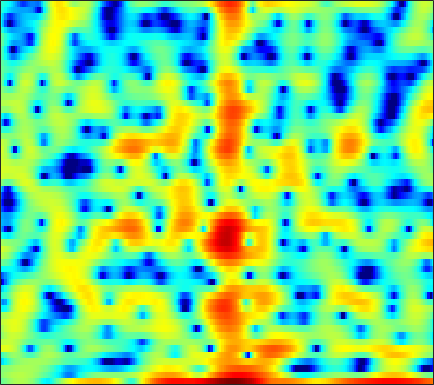

The table this chart was drawn from, first rows:
-1.1501, -0.69857, -0.15894, 0.32967, 0.65713, 1.0334, 1.3394, 1.5187, 1.6897, 1.756, 1.7209, 1.6159, 1.3543, 0.95754, 0.55914, -0.099838, -0.91868, -1.6344, -2.719, -3.858, -4.8482, -5.2928, -5.1882, -4.3074
0.2231, 0.5241, 0.8874, 1.203, 1.409, 1.638, 1.818, 1.92, 2.003, 2.028, 1.989, 1.918, 1.765, 1.546, 1.341, 1.016, 0.636, 0.3154, -0.155, -0.6649, -1.211, -1.641, -2.245, -2.897
0.1128, 0.1825, 0.3243, 0.5075, 0.6606, 0.8732, 1.077, 1.219, 1.383, 1.506, 1.585, 1.614, 1.605, 1.541, 1.459, 1.303, 1.094, 0.8997, 0.5883, 0.2165, -0.2158, -0.5839, -1.138, -1.774
-6.465, -5.622, -4.23, -2.912, -2.062, -1.133, -0.4102, 0.01193, 0.4399, 0.7434, 0.9538, 1.067, 1.173, 1.236, 1.265, 1.288, 1.297, 1.289, 1.247, 1.173, 1.055, 0.9368, 0.7341, 0.481
-2.827, -2.179, -1.156, -0.2495, 0.2738, 0.7286, 0.9087, 0.868, 0.5803, 0.06535, -0.615, -1.171, -1.825, -2.184, -2.15, -1.705, -0.9716, -0.3742, 0.3595, 0.9497, 1.364, 1.553, 1.647, 1.572
3.743, 3.655, 3.55, 3.407, 3.241, 2.892, 2.349, 1.777, 0.7214, -0.7473, -2.765, -4.763, -8.227, -11.48, -10.81, -7.379, -4.454, -2.827, -1.241, -0.1674, 0.5072, 0.7898, 0.9009, 0.7251
2.111, 2.306, 2.499, 2.592, 2.585, 2.455, 2.188, 1.899, 1.397, 0.7883, 0.1185, -0.374, -0.9583, -1.394, -1.587, -1.668, -1.586, -1.466, -1.283, -1.114, -0.9951, -0.958, -0.9953, -1.139
0.1082, 0.9027, 1.705, 2.258, 2.53, 2.72, 2.736, 2.649, 2.415, 2.057, 1.588, 1.179, 0.577, -0.07505, -0.5844, -1.26, -1.904, -2.357, -2.872, -3.236, -3.415, -3.424, -3.297, -3.079
1.04, 1.762, 2.526, 3.08, 3.371, 3.607, 3.667, 3.599, 3.367, 2.963, 2.379, 1.817, 0.8952, -0.2494, -1.28, -2.923, -4.942, -6.733, -9.416, -11.79, -12.13, -10.95, -8.914, -7.136
2.135, 2.483, 2.904, 3.256, 3.466, 3.666, 3.748, 3.715, 3.534, 3.185, 2.653, 2.112, 1.188, 0.002901, -1.083, -2.826, -4.919, -6.714, -9.327, -11.51, -11.97, -11.23, -9.835, -8.607
1.143, 1.248, 1.515, 1.924, 2.272, 2.737, 3.143, 3.369, 3.533, 3.514, 3.305, 3.005, 2.424, 1.641, 0.9356, -0.1467, -1.341, -2.288, -3.543, -4.713, -5.758, -6.452, -7.28, -8.057
-4.271, -5, -4.504, -2.688, -1.142, 0.6789, 2.116, 2.961, 3.781, 4.268, 4.452, 4.41, 4.123, 3.6, 3.066, 2.156, 1.055, 0.1248, -1.209, -2.689, -4.316, -5.628, -7.533, -9.64
-7.545, -9.271, -8.365, -5.042, -2.731, -0.2425, 1.625, 2.693, 3.745, 4.433, 4.778, 4.845, 4.676, 4.208, 3.667, 2.698, 1.44, 0.3155, -1.445, -3.461, -5.649, -7.353, -9.629, -11.9
-3.126, -2.885, -2.271, -1.314, -0.49, 0.6672, 1.795, 2.546, 3.348, 3.924, 4.251, 4.326, 4.182, 3.746, 3.22, 2.242, 0.8812, -0.4519, -2.72, -5.679, -9.84, -14.4, -23.64, -18.49
-6.758, -5.865, -4.483, -3.047, -1.998, -0.7087, 0.4129, 1.139, 1.944, 2.554, 2.969, 3.128, 3.153, 2.971, 2.687, 2.103, 1.28, 0.5057, -0.7361, -2.201, -3.733, -4.746, -5.537, -5.393
-18.56, -14.15, -10.11, -7.275, -5.645, -3.902, -2.575, -1.798, -0.9571, -0.3193, 0.1504, 0.4168, 0.6766, 0.8297, 0.8746, 0.8465, 0.7474, 0.6355, 0.429, 0.2134, 0.05356, -0.003512, 0.03817, 0.2366
-11.66, -10.47, -8.74, -7.197, -6.24, -5.257, -4.518, -4.104, -3.705, -3.416, -3.176, -2.966, -2.623, -2.222, -1.872, -1.371, -0.8732, -0.5127, -0.04977, 0.4064, 0.8315, 1.144, 1.56, 1.973
-4.898, -4.805, -4.646, -4.548, -4.534, -4.722, -5.131, -5.565, -6.354, -7.246, -8.015, -8.274, -7.954, -6.951, -5.951, -4.527, -3.194, -2.285, -1.173, -0.1705, 0.6932, 1.28, 1.984, 2.606
-0.6117, -0.8658, -1.283, -1.841, -2.37, -3.265, -4.521, -5.778, -8.021, -11.33, -17, -27.61, -21.21, -13.46, -10.35, -7.494, -5.355, -3.992, -2.401, -1.04, 0.1749, 0.9881, 1.922, 2.702
2.147, 1.816, 1.275, 0.6174, -0.001982, -0.9284, -2.083, -3.112, -4.649, -6.381, -7.966, -8.852, -9.431, -9.321, -8.904, -8.097, -6.999, -5.9, -4.199, -2.472, -0.8215, 0.2757, 1.505, 2.44
3.163, 2.878, 2.442, 1.963, 1.542, 0.8782, 0.1793, -0.4243, -1.344, -2.4, -3.544, -4.52, -6.022, -7.991, -10.09, -14.25, -17.72, -13.81, -8.306, -4.535, -1.775, -0.2392, 1.321, 2.394
1.31, 1.034, 0.6955, 0.4195, 0.2997, 0.1232, -0.008284, -0.1358, -0.4016, -0.7924, -1.425, -2.036, -3.026, -4.333, -5.456, -6.751, -7.195, -6.483, -4.628, -2.563, -0.6492, 0.5127, 1.745, 2.636
-3.599, -4.292, -5.16, -5.586, -5.289, -4.25, -3.115, -2.322, -1.482, -0.9191, -0.6944, -0.6853, -0.9161, -1.226, -1.506, -1.861, -1.96, -1.89, -1.517, -0.7793, 0.1097, 0.8475, 1.829, 2.649
-8.003, -9.909, -14.78, -34.18, -17.92, -10.19, -6.183, -4.205, -2.315, -1.14, -0.35, -0.04533, 0.03741, -0.199, -0.5761, -1.36, -2.409, -3.27, -4.162, -4.034, -2.708, -1.26, 0.626, 2.199
-7.262, -7.708, -8.217, -8.367, -7.815, -6.517, -5.025, -3.843, -2.422, -1.348, -0.548, -0.1793, 0.04488, -0.1967, -0.6762, -1.819, -3.876, -6.212, -11.56, -14.62, -7.593, -3.832, -0.5373, 1.69
-7.909, -8.271, -8.585, -8.454, -8.231, -7.428, -6.333, -5.378, -4.168, -2.929, -1.948, -1.359, -0.801, -0.5347, -0.5191, -0.7083, -1.09, -1.401, -1.638, -1.395, -0.6968, 0.1085, 1.257, 2.28
-10.74, -12.18, -14.2, -15.52, -15.29, -13.52, -10.88, -9.029, -6.813, -4.949, -3.397, -2.428, -1.412, -0.6112, -0.153, 0.2981, 0.6573, 0.8545, 1.136, 1.422, 1.799, 2.091, 2.474, 2.827
-12.3, -14.67, -18.71, -23.21, -23.59, -18.24, -13.63, -10.94, -7.979, -5.606, -3.714, -2.536, -1.247, -0.2329, 0.3731, 1.014, 1.491, 1.786, 2.09, 2.327, 2.539, 2.654, 2.77, 2.835
-10.78, -13.06, -15.94, -17.14, -16.26, -13.8, -10.71, -8.604, -6.109, -3.99, -2.246, -1.181, -0.02742, 0.8577, 1.337, 1.824, 2.113, 2.27, 2.383, 2.45, 2.444, 2.428, 2.392, 2.309
-6.439, -9.104, -13.73, -16.22, -13.7, -9.275, -6.028, -4.146, -2.05, -0.4913, 0.7586, 1.471, 2.156, 2.546, 2.686, 2.673, 2.479, 2.247, 1.886, 1.549, 1.256, 1.131, 1.021, 0.9285
0.6107, -0.1733, -0.9406, -1.269, -1.076, -0.457, 0.4388, 1.138, 1.975, 2.696, 3.182, 3.392, 3.439, 3.174, 2.791, 1.957, 0.82, -0.2702, -1.861, -3.366, -4.063, -4.055, -3.594, -3.069
3.131, 2.889, 2.652, 2.508, 2.515, 2.6, 2.762, 2.926, 3.094, 3.213, 3.176, 3.027, 2.617, 1.93, 1.15, -0.2889, -2.352, -4.456, -8.598, -16.2, -26.28, -15.38, -10.43, -8.34
3.236, 3.195, 3.096, 3.002, 2.925, 2.864, 2.815, 2.795, 2.781, 2.71, 2.561, 2.364, 1.944, 1.302, 0.6442, -0.4787, -1.916, -3.18, -5.021, -6.736, -7.675, -8.03, -7.954, -7.947
2.848, 2.831, 2.642, 2.383, 2.114, 1.827, 1.653, 1.594, 1.69, 1.824, 1.983, 2.041, 1.973, 1.718, 1.413, 0.8471, 0.1002, -0.5372, -1.397, -2.234, -3.032, -3.563, -4.274, -5.039
2.84, 2.609, 1.975, 0.9186, -0.03656, -1.448, -2.38, -2.337, -1.449, -0.1131, 1.043, 1.693, 2.261, 2.5, 2.472, 2.219, 1.771, 1.372, 0.7666, 0.1739, -0.4491, -0.8054, -1.378, -1.983
3.147, 2.709, 1.665, -0.1758, -2.199, -6.734, -16.73, -15.16, -6.011, -1.888, 0.4737, 1.602, 2.495, 2.853, 2.813, 2.424, 1.77, 1.132, 0.2268, -0.5523, -0.896, -0.997, -0.8199, -0.6122
2.538, 2.276, 1.677, 0.8625, 0.1267, -0.808, -1.342, -1.222, -0.53, 0.5334, 1.456, 1.974, 2.298, 2.189, 1.821, 0.8742, -0.6772, -2.361, -5.404, -9.127, -9.783, -7.489, -4.337, -2.148
0.5393, 0.4493, 0.2818, 0.2051, 0.1718, 0.2617, 0.4364, 0.6793, 1.056, 1.438, 1.744, 1.85, 1.807, 1.465, 0.982, 0.008584, -1.484, -2.91, -5.339, -7.781, -7.999, -6.597, -4.101, -2.098
-2.821, -3.243, -3.504, -3.295, -2.772, -1.859, -0.878, -0.2437, 0.5127, 1.019, 1.343, 1.433, 1.382, 1.139, 0.8235, 0.2807, -0.3476, -0.837, -1.379, -1.681, -1.633, -1.338, -0.7173, -0.007139
-7.004, -10.01, -15.12, -12.82, -8.636, -4.919, -2.415, -1.142, 0.067, 0.7926, 1.157, 1.235, 1.099, 0.767, 0.4446, -0.01643, -0.3621, -0.5548, -0.5835, -0.3953, -0.06773, 0.3188, 0.8016, 1.307
-3.759, -5.1, -6.263, -5.697, -4.355, -2.308, -0.6571, 0.2867, 1.118, 1.567, 1.582, 1.369, 0.7347, -0.2469, -1.124, -2.424, -3.43, -3.671, -3.173, -2.06, -0.8539, 0.02195, 0.9394, 1.642
0.7135, 0.582, 0.5449, 0.7117, 0.9998, 1.482, 1.94, 2.213, 2.417, 2.342, 1.942, 1.369, 0.1999, -1.566, -3.534, -7.465, -15.57, -27.14, -10.88, -5.668, -2.687, -1.258, 0.1395, 0.9704
1.701, 1.789, 1.868, 1.995, 2.107, 2.249, 2.388, 2.446, 2.423, 2.203, 1.782, 1.275, 0.3551, -0.8855, -2.011, -3.596, -4.926, -5.271, -4.738, -3.538, -2.225, -1.425, -0.5684, -0.05921
1.173, 1.147, 1.089, 1.068, 1.09, 1.223, 1.436, 1.602, 1.757, 1.812, 1.681, 1.469, 1.008, 0.3572, -0.1673, -0.9013, -1.544, -1.86, -2.049, -1.94, -1.607, -1.242, -0.8025, -0.4512
0.4498, -0.1344, -0.9879, -1.714, -1.898, -1.502, -0.6227, 0.1251, 1.031, 1.7, 2.051, 2.122, 1.938, 1.485, 0.96, 0.06103, -0.9767, -1.822, -2.752, -3.154, -2.847, -2.194, -1.182, -0.2568
-0.09466, -1.703, -5.006, -11.02, -16.95, -9.538, -4.223, -1.77, 0.4237, 1.796, 2.615, 2.896, 2.903, 2.488, 1.856, 0.5308, -1.521, -3.79, -8.649, -16.42, -9.971, -5.563, -2.019, 0.1738
-0.2595, -1.359, -3.105, -4.724, -5.244, -4.532, -2.951, -1.653, -0.2251, 0.8706, 1.625, 1.963, 2.123, 1.921, 1.548, 0.7076, -0.5442, -1.702, -3.287, -4.124, -3.439, -2.274, -0.5766, 0.7715
-0.5144, -1.052, -1.773, -2.315, -2.547, -2.581, -2.27, -1.91, -1.298, -0.6697, -0.1187, 0.2382, 0.5705, 0.7439, 0.7712, 0.6979, 0.5222, 0.368, 0.2344, 0.2547, 0.4858, 0.7283, 1.145, 1.494
-0.9616, -1.579, -2.457, -3.253, -3.736, -4.148, -4.132, -3.94, -3.379, -2.691, -2.002, -1.485, -0.8682, -0.3121, 0.04134, 0.4735, 0.8541, 1.108, 1.434, 1.741, 2.032, 2.202, 2.372, 2.429
-1.422, -2.559, -4.342, -6.445, -8.105, -9.742, -9.816, -8.898, -7.265, -5.726, -4.442, -3.656, -2.703, -1.831, -1.222, -0.4122, 0.3908, 0.9801, 1.698, 2.329, 2.841, 3.16, 3.402, 3.474
-1.226, -2.703, -5.205, -8.713, -12.55, -20.55, -18.57, -13.94, -10.31, -8.235, -6.951, -6.307, -5.626, -4.9, -4.147, -2.899, -1.48, -0.3839, 0.9667, 2.133, 3.058, 3.596, 4.087, 4.306
-0.3462, -1.516, -3.264, -5.133, -6.446, -7.763, -8.429, -8.481, -8.336, -8.38, -8.876, -9.638, -11.42, -13.26, -12.53, -8.944, -5.237, -2.982, -0.5498, 1.318, 2.731, 3.51, 4.271, 4.682
-0.5731, -1.587, -2.963, -4.225, -5.036, -5.895, -6.555, -6.851, -7.319, -7.893, -8.867, -9.98, -12.1, -14.25, -13.68, -9.962, -6.159, -3.839, -1.327, 0.625, 2.152, 3.037, 3.922, 4.489
-2.616, -3.974, -5.782, -7.275, -8.019, -8.49, -8.348, -8.162, -7.866, -7.655, -7.549, -7.565, -7.468, -7.126, -6.534, -5.414, -3.96, -2.804, -1.255, 0.195, 1.489, 2.335, 3.255, 3.948
-5.018, -7.328, -11.37, -17.01, -20.04, -16.19, -12.43, -10.72, -9.057, -8.012, -7.257, -6.8, -6.292, -5.783, -5.386, -4.691, -3.846, -3.111, -2.02, -0.8194, 0.4056, 1.329, 2.431, 3.354
-4.552, -6.416, -9.2, -11.87, -12.86, -12.33, -10.85, -9.716, -8.661, -7.89, -7.362, -7.039, -6.776, -6.598, -6.578, -6.513, -6.404, -6.046, -5.114, -3.599, -1.783, -0.3893, 1.316, 2.741
-2.829, -3.717, -4.881, -5.942, -6.569, -7.161, -7.598, -7.778, -8.019, -8.136, -8.206, -8.261, -8.266, -8.464, -8.799, -10.03, -12.48, -15.54, -16.18, -9.843, -4.945, -2.336, 0.4248, 2.458
-3.069, -3.362, -3.847, -4.473, -5.092, -6.009, -7.146, -8.35, -9.998, -11.69, -12.51, -12.26, -11.12, -10.08, -9.567, -9.486, -9.981, -10.31, -9.381, -6.465, -3.178, -1.046, 1.326, 3.14
